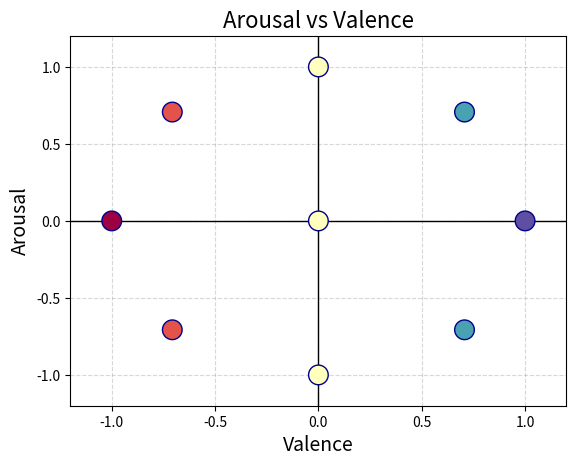

Write the Python code that produced this figure.
import pandas as pd
import numpy as np
import matplotlib.pyplot as plt

def map_w2v_to_quadrant(input_val: float, input_aro: float, input_dom: float) -> float:
    ''' Maps dimensional values from wav2vec2 (0 -> 1) to quadrant (-1 -> 1) values. '''
    output_val = (input_val - 0.5) * 2
    output_aro = (input_aro - 0.5) * 2
    output_dom = (input_dom - 0.5) * 2
    return output_val, output_aro, output_dom

def quadrant_chart(input_val: float, input_aro: float, xtick_labels=None, ytick_labels=None, ax=None) -> None:
    '''
    Function to display dimensional emotion data on a quadrant chart
[redacted]
    '''
    data = pd.DataFrame({'x': input_val, 'y': input_aro})

    # Create axes
    ax = plt.axes()

    # Set x and y limits
    ax.set_xlim(-1.2, 1.2)
    ax.set_ylim(-1.2, 1.2)

    ax.scatter(x=data['x'], y=data['y'], c=input_val, cmap = 'Spectral', edgecolor='darkblue', s=200,
    zorder=99)
    ax.axvline(0, c='k', lw=1)
    ax.axhline(0, c='k', lw=1)

if __name__ == '__main__':
    
    quadrant_chart(
        [-1,-.707, 0, .707, 1, .707, -.707, 0, 0],
        [0, .707, 0, -.707, 0, .707, -.707, 1, -1],
        xtick_labels=['Low', 'High'],
        ytick_labels=['Low', 'High']
    )

    plt.title('Arousal vs Valence', fontsize=16)
    plt.ylabel('Arousal', fontsize=14)
    plt.xlabel('Valence', fontsize=14)
    plt.grid(True, animated=True, linestyle='--', alpha=0.5)
    plt.show()
    # plot_color_gradients('Diverging',
    #                  ['PiYG', 'PRGn', 'BrBG', 'PuOr', 'RdGy', 'RdBu', 'RdYlBu',
    #                   'RdYlGn', 'Spectral', 'coolwarm', 'bwr', 'seismic'])
    # plt.show()